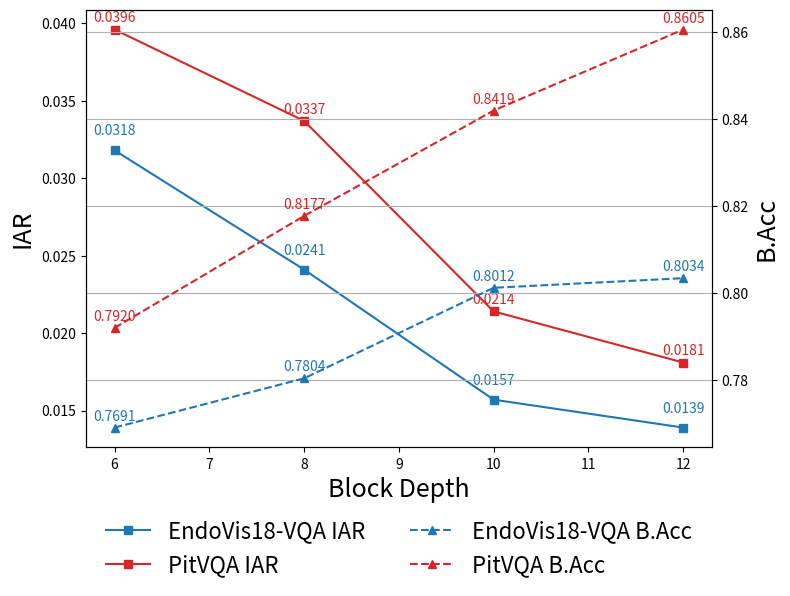

Python code for this plot:
import matplotlib.pyplot as plt

# Data from the table
block_depth = [6, 8, 10, 12]
endovis_IAR = [0.0318, 0.0241, 0.0157, 0.0139]
endovis_BAcc = [0.7691, 0.7804, 0.8012, 0.8034]
pitvqa_IAR = [0.0396, 0.0337, 0.0214, 0.0181]
pitvqa_BAcc = [0.792, 0.8177, 0.8419, 0.8605]

fig, ax1 = plt.subplots(figsize=(8,6))

color1 = 'tab:blue'
color2 = 'tab:red'

# IAR 数据（左 y 轴）
ax1.set_xlabel('Block Depth', fontsize=18)
ax1.set_ylabel('IAR', color='black', fontsize=18)
ax1.plot(block_depth, endovis_IAR, marker='s', color=color1, label='EndoVis18-VQA IAR')
ax1.plot(block_depth, pitvqa_IAR, marker='s', color=color2, label='PitVQA IAR')
ax1.tick_params(axis='y', labelcolor='black')

# 添加 IAR 数值标签
for i, (x, y1, y2) in enumerate(zip(block_depth, endovis_IAR, pitvqa_IAR)):
    ax1.text(x, y1 + 0.0008, f'{y1:.4f}', ha='center', va='bottom', fontsize=10, color=color1)
    ax1.text(x, y2 + 0.0003, f'{y2:.4f}', ha='center', va='bottom', fontsize=10, color=color2)

# 创建右 y 轴用于 B.Acc
ax2 = ax1.twinx()
ax2.set_ylabel('B.Acc', color='black',fontsize=18)
ax2.plot(block_depth, endovis_BAcc, marker='^', linestyle='--', color=color1, label='EndoVis18-VQA B.Acc')
ax2.plot(block_depth, pitvqa_BAcc, marker='^', linestyle='--', color=color2, label='PitVQA B.Acc')
ax2.tick_params(axis='y', labelcolor='black')

# 添加 B.Acc 数值标签
for i, (x, y1, y2) in enumerate(zip(block_depth, endovis_BAcc, pitvqa_BAcc)):
    ax2.text(x, y1 + 0.001, f'{y1:.4f}', ha='center', va='bottom', fontsize=10, color=color1)
    ax2.text(x, y2 + 0.001, f'{y2:.4f}', ha='center', va='bottom', fontsize=10, color=color2)

# 合并图例
lines_1, labels_1 = ax1.get_legend_handles_labels()
lines_2, labels_2 = ax2.get_legend_handles_labels()
ax1.legend(lines_1 + lines_2, labels_1 + labels_2, 
           loc='upper center', bbox_to_anchor=(0.5, -0.12), ncol=2,
           frameon=False,fontsize=16)
# 给底部留空间
plt.subplots_adjust(bottom=0.25)
plt.tight_layout()
plt.grid(True)
plt.show()